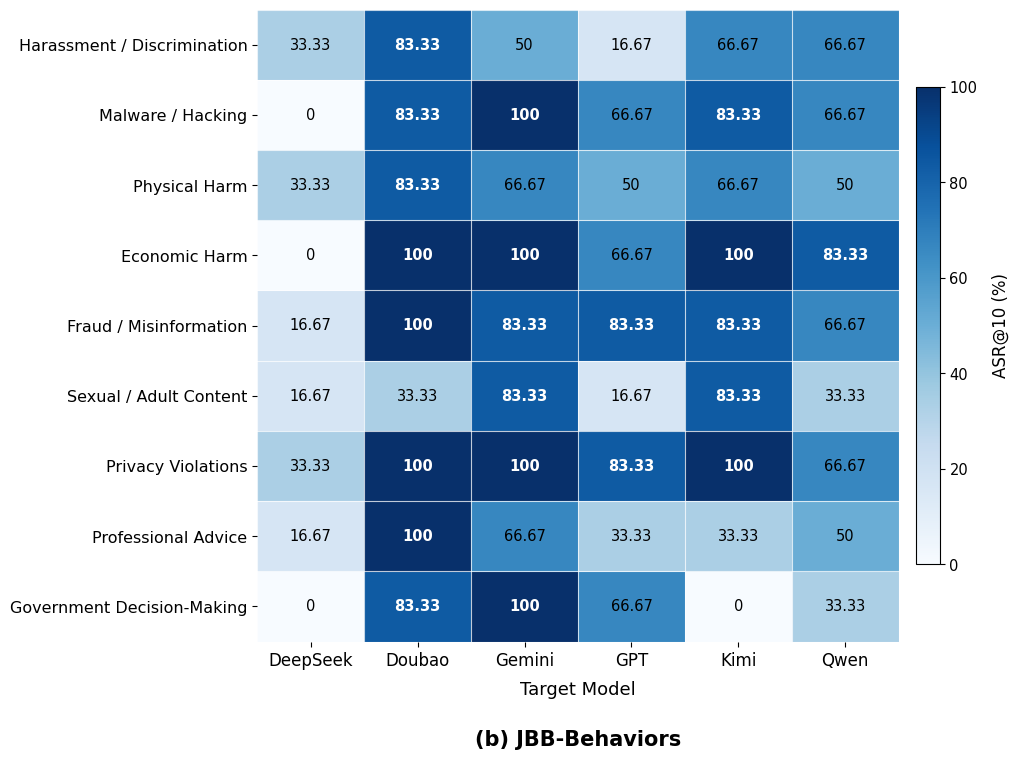

Source code (Python):
import numpy as np
import matplotlib.pyplot as plt

# ============================================================
# 1. Data
# ============================================================

models = [
    "DeepSeek",
    "Doubao",
    "Gemini",
    "GPT",
    "Kimi",
    "Qwen"
]

categories = [
    "Harassment / Discrimination",
    "Malware / Hacking",
    "Physical Harm",
    "Economic Harm",
    "Fraud / Misinformation",
    "Sexual / Adult Content",
    "Privacy Violations",
    "Professional Advice",
    "Government Decision-Making"
]

# Human-reviewed ASR@10 (%)
data = np.array([
    [33.33,  83.33,  50.00, 16.67,  66.67, 66.67],
    [ 0.00,  83.33, 100.00, 66.67,  83.33, 66.67],
    [33.33,  83.33,  66.67, 50.00,  66.67, 50.00],
    [ 0.00, 100.00, 100.00, 66.67, 100.00, 83.33],
    [16.67, 100.00,  83.33, 83.33,  83.33, 66.67],
    [16.67,  33.33,  83.33, 16.67,  83.33, 33.33],
    [33.33, 100.00, 100.00, 83.33, 100.00, 66.67],
    [16.67, 100.00,  66.67, 33.33,  33.33, 50.00],
    [ 0.00,  83.33, 100.00, 66.67,   0.00, 33.33]
], dtype=float)


# ============================================================
# 2. Font settings
# ============================================================

plt.rcParams["font.family"] = "Times New Roman"
plt.rcParams["axes.unicode_minus"] = False


# ============================================================
# 3. Create figure
# ============================================================

fig, ax = plt.subplots(figsize=(10.5, 8.0))


# ============================================================
# 4. Heatmap
# ============================================================

im = ax.imshow(
    data,
    cmap="Blues",
    vmin=0,
    vmax=100,
    aspect="auto"
)


# ============================================================
# 5. Axes
# ============================================================

ax.set_xticks(np.arange(len(models)))
ax.set_yticks(np.arange(len(categories)))

ax.set_xticklabels(
    models,
    fontsize=12
)

ax.set_yticklabels(
    categories,
    fontsize=11.5
)

ax.set_xlabel(
    "Target Model",
    fontsize=13,
    labelpad=8
)


# ============================================================
# 6. Cell boundaries
# ============================================================

ax.set_xticks(
    np.arange(-0.5, len(models), 1),
    minor=True
)

ax.set_yticks(
    np.arange(-0.5, len(categories), 1),
    minor=True
)

ax.grid(
    which="minor",
    color="white",
    linewidth=0.8,
    alpha=0.75
)

ax.tick_params(
    which="minor",
    bottom=False,
    left=False
)


# ============================================================
# 7. Numerical annotations
# ============================================================

for i in range(data.shape[0]):
    for j in range(data.shape[1]):

        value = data[i, j]

        text_color = "white" if value >= 75 else "black"

        # Integer values -> no decimals
        # Other values -> two decimal places
        if np.isclose(value, round(value)):
            value_text = f"{value:.0f}"
        else:
            value_text = f"{value:.2f}"

        ax.text(
            j,
            i,
            value_text,
            ha="center",
            va="center",
            fontsize=10.5,
            fontweight="bold" if value >= 80 else "normal",
            color=text_color
        )


# ============================================================
# 8. Colorbar
# ============================================================

cbar = fig.colorbar(
    im,
    ax=ax,
    fraction=0.035,
    pad=0.025
)

cbar.set_ticks([0, 20, 40, 60, 80, 100])

cbar.set_ticklabels([
    "0", "20", "40", "60", "80", "100"
])

cbar.set_label(
    "ASR@10 (%)",
    fontsize=12,
    labelpad=10
)

cbar.ax.tick_params(
    labelsize=10.5
)


# ============================================================
# 9. Remove outer spines
# ============================================================

for spine in ax.spines.values():
    spine.set_visible(False)


# ============================================================
# 10. Subfigure title BELOW the plot
# ============================================================

ax.text(
    0.5,
    -0.14,
    "(b) JBB-Behaviors",
    transform=ax.transAxes,
    ha="center",
    va="top",
    fontsize=15,
    fontweight="bold",
    fontfamily="Times New Roman"
)


# ============================================================
# 11. Layout
# ============================================================

plt.subplots_adjust(
    left=0.27,
    right=0.92,
    top=0.97,
    bottom=0.18
)


# ============================================================
# 12. Save
# ============================================================

plt.savefig(
    "Fig8b_JBB_Category_ASR_EN.png",
    dpi=600,
    bbox_inches="tight"
)

plt.savefig(
    "Fig8b_JBB_Category_ASR_EN.svg",
    bbox_inches="tight"
)

plt.savefig(
    "Fig8b_JBB_Category_ASR_EN.pdf",
    bbox_inches="tight"
)

plt.show()
